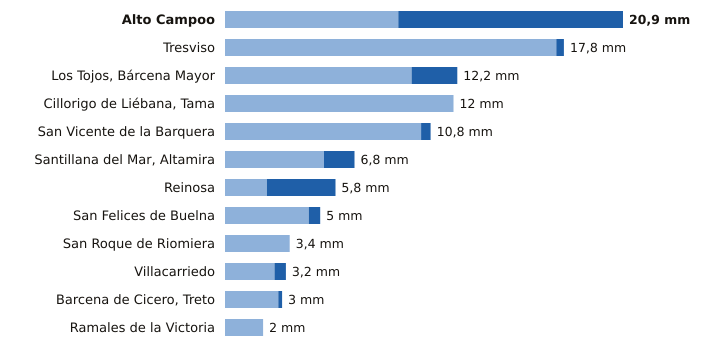

Data behind this chart, as committed beside it:
estacion, provincia, indicativo, mm_6_dias_anteriores, mm_hoy, mm_7_dias, horas_de_hoy
Alto Campoo, Cantabria, 9001S, 9.1, 11.8, 20.9, 22
Tresviso, Cantabria, 1176A, 17.4, 0.4, 17.8, 22
Los Tojos, Bárcena Mayor, Cantabria, 1135C, 9.8, 2.4, 12.2, 23
Cillorigo de Liébana, Tama, Cantabria, 1174I, 12.0, 0.0, 12.0, 22
San Vicente de la Barquera, Cantabria, 1159, 10.3, 0.5, 10.8, 23
Santillana del Mar, Altamira, Cantabria, 1740, 5.2, 1.6, 6.8, 22
Reinosa, Cantabria, 9001D, 2.2, 3.6, 5.8, 21
San Felices de Buelna, Cantabria, 1152C, 4.4, 0.6, 5.0, 22
San Roque de Riomiera, Cantabria, 1103X, 3.4, 0.0, 3.4, 21
Villacarriedo, Cantabria, 1124E, 2.6, 0.6, 3.2, 23
Barcena de Cicero, Treto, Cantabria, 1096X, 2.8, 0.2, 3.0, 22
Ramales de la Victoria, Cantabria, 1089U, 2.0, 0.0, 2.0, 22
